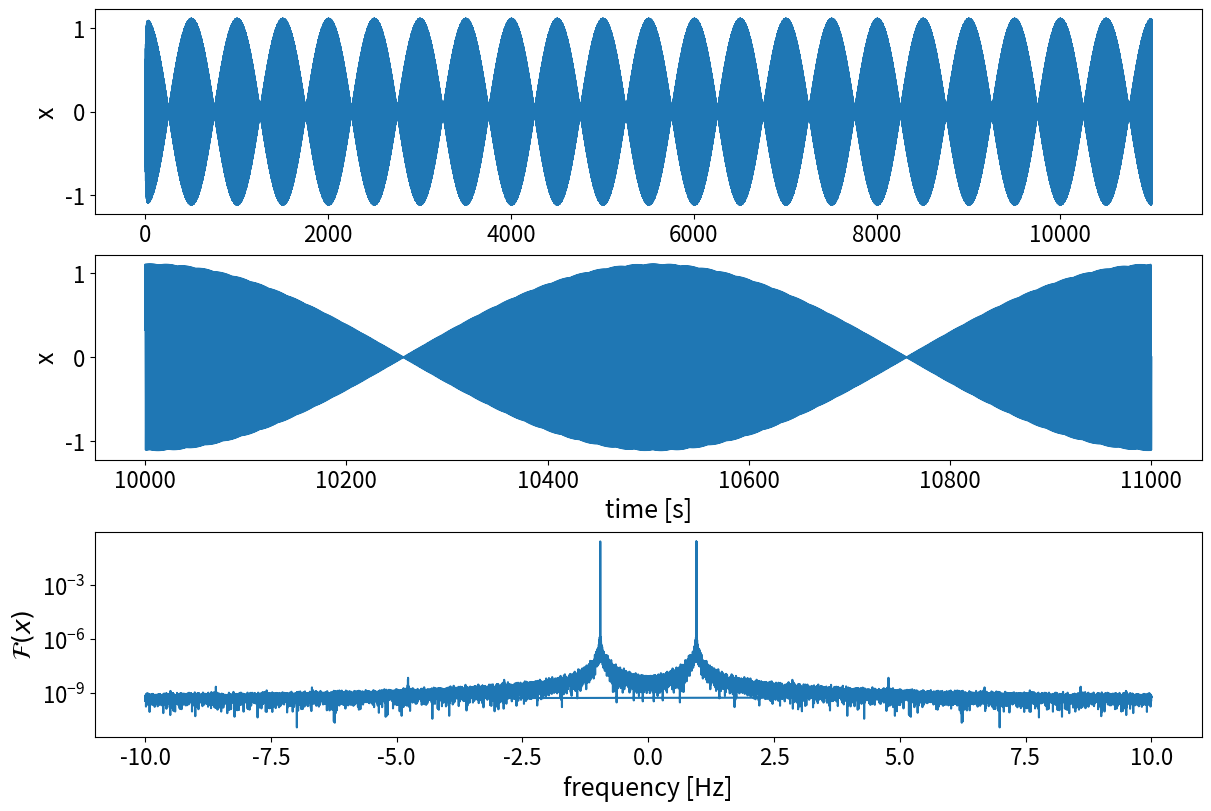
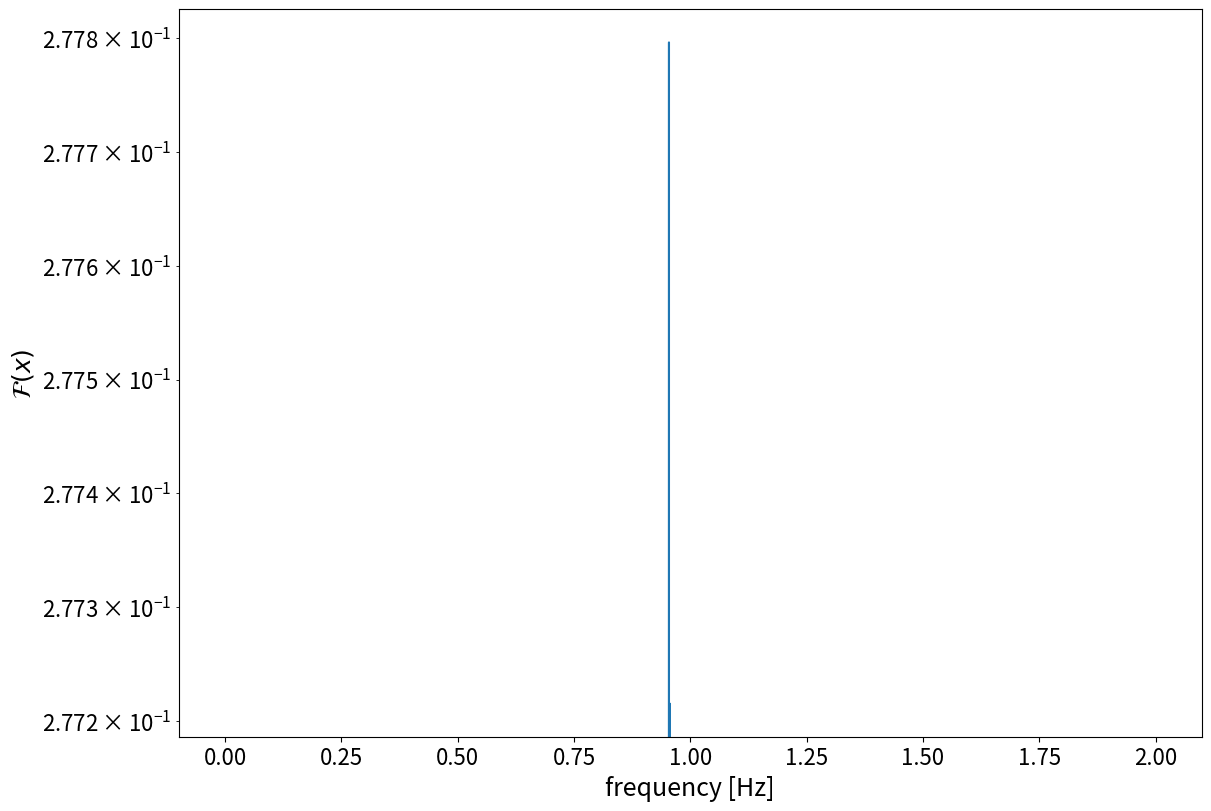

The matplotlib source for these figures, in order:
import numpy as np
from functools import partial
from scipy.integrate import ode
import matplotlib.pyplot as plt
import scipy
import scipy.linalg
from scipy.signal import find_peaks

# Greek alphabet: α, β, γ, δ, ε, ζ, η, θ, ι, κ, λ, μ, ν, ξ, ο, π, ρ, ς, σ, τ, υ, φ, χ, ψ, ω

π = np.pi

# Plotting parameters
plt.rcParams['figure.figsize'] = (12, 8)
plt.rcParams['figure.constrained_layout.use'] = True
# plt.rcParams['figure.titlesize'] = 23
plt.rcParams['axes.labelsize'] = 18
plt.rcParams['xtick.labelsize'] = 16
plt.rcParams['ytick.labelsize'] = 16
plt.rcParams['axes.formatter.useoffset'] = False
plt.rcParams["legend.frameon"] = False



# Equation of motion
def eom( t, y, m, c, k, drive ):
    return [ y[1],
             1./m * ( -c*y[1] - k*y[0] + drive(t))
             ]


# Drives
def imp_drive( t, f1, f2, F0 ):
    return F0 * ( np.cos(2*π*f1*t) + np.cos(2*π*f2*t) )


def reconstruction( Y, f ):
    
    # Angular frequency
    ω = 2*π * f
    
    # Create H-matrix
    col1 = (-1 * ω**2 * Y)[max_ind[0]]
    col2 = (1.0j * ω * Y)[max_ind[0]]
    col3 = Y[max_ind[0]]
    
    # Merge all columns
    H = np.vstack(( col1, col2, col3 ))
    
    # Making the matrix real instead of complex
    Hcos = np.real( H )
    Hsin = np.imag( H )
    H = np.hstack(( Hcos, Hsin ))
    
    # Normalize H for a more stable inversion
    Nm = np.diag( 1. / np.max(np.abs(H), axis=1) )
    H_norm = np.dot( Nm, H )  # normalized H-matrix
    
    # The drive vector, Q (from the Yasuda paper)
    Qcos = np.real( signal_amp_array_imp )
    Qsin = np.imag( signal_amp_array_imp ) 
    Q = np.hstack(( Qcos, Qsin ))
    
    # Solve system Q = H*p
    H_norm_inv = scipy.linalg.pinv( H_norm )
    p_norm = np.dot( Q, H_norm_inv )
    
    # Re-normalize p-values
    # Note: we have actually solved Q = H * Nm * Ninv * p
    # Thus we obtained Ninv*p and multiply by Nm to obtain p
    p = np.dot( Nm, p_norm )  # re-normalize parameter values
    
    # Forward calculation to check result, should be q
    Q_fit = np.dot( p, H )
    
    # Scale parameters by drive force assuming known mass
    A, B, C = p
    
    # Assuming a known drive
    m_recon = 1.
    
    # Parameters reconstructed
    F0_recon = 1/A
    c_recon = F0_recon * B
    k_recon = F0_recon * C
    
    f0_recon = np.sqrt(k_recon/m_recon) / (2*π)
    κ0_recon = c_recon / ( 2*np.sqrt(m_recon*k_recon) )
    Qfactor_recon = m_recon*np.sqrt(k_recon/m_recon)/c_recon
    
    return F0_recon, f0_recon, κ0_recon, Qfactor_recon


# Drive parameters
F0 = 1
f1 = 0.954
f2 = 0.956
df = 0.001
fs = 20
N = int(fs/df)

# Integration parameters
T = 1. / df
T_relax = 10 * T
dt = 1. / fs
t_all = dt * ( np.arange( (T+T_relax)/dt ) + 1 )

# Initial conditions
y0 = [0,0]

# Drive tones
drive = partial( imp_drive, f1=f1, f2=f2, F0=F0 )

# System parameters
m = 1.
c = 0.3
f0 = 0.955
k = (2*π*f0)**2 * m 
κ0 = c / (2 * np.sqrt(m*k))
Qfactor = m*np.sqrt(k/m)/c

print( "f0 = {} Hz".format(f0) )
print( "F0 = {}".format(F0) )
print( "κ0 = {}".format(κ0) )
print( "Q = {}".format(Qfactor) )


# Integrator
o = ode( eom )
o.set_f_params( m, c, k, drive )
o.set_initial_value( y0, 0 )

# Time-domain solution
y_all = np.zeros(( len(t_all), len(y0) ))
for i,t in enumerate( t_all ):
    o.integrate(t)
    y_all[i] = o.y
    

# We save one oscillation once we reached the steady state
y = y_all[-N:,0]
t = t_all[-N:]
q = drive(t)

# Fourier domain solution
Y = np.fft.fft( y ) / len(y)
f = np.fft.fftfreq( len(t), d=dt )

# Plotting stuff
fig, ax = plt.subplots( 3, 1 )
ax[0].plot( t_all, y_all[:,0] )
ax[1].plot( t, y )
ax[2].semilogy( f, np.abs(Y) )
ax[0].set_ylabel( 'x' )
ax[1].set_xlabel( 'time [s]' )
ax[1].set_ylabel( 'x' )
ax[2].set_xlabel( 'frequency [Hz]' )
ax[2].set_ylabel( '$\mathcal{F}(x)$' )


# Indices of the amplitude minima
max_ind = find_peaks( x = np.abs(Y[:2000]),
                      height = 1e-3,
                      )

print( 'Number of peaks: ', len(max_ind[0]) )
print( max_ind[0] )

for i in range( len(Y) ):
    if i not in max_ind[0]:
        Y[i] = 0
        
# Drives indices
ind_drives = np.array([ 954, 956 ])
# ind_drives = np.array([ 1908, 1912 ]) # Indices when having 2T

signal_amp_array_imp = np.zeros_like( max_ind[0], dtype=complex )
for i, index in enumerate( max_ind[0] ):
    if index in ind_drives:
        signal_amp_array_imp[i] = 0.5
        

# Sanity check
fig, ax = plt.subplots( 1 )
ax.semilogy( f[0:2000], np.abs(Y[0:2000]) )
ax.set_xlabel( 'frequency [Hz]' )
ax.set_ylabel( '$\mathcal{F}(x)$' )


# Reconstruction section
F0_recon, f0_recon, κ0_recon, Qfactor_recon = reconstruction( Y, f )

print( "f0_recon = {} Hz".format(f0_recon) )
print( "κ0_recon = {}".format(κ0_recon) )
print( "F0_recon = {}".format(F0_recon) )
print( "Q_recon = {}".format(Qfactor_recon) )